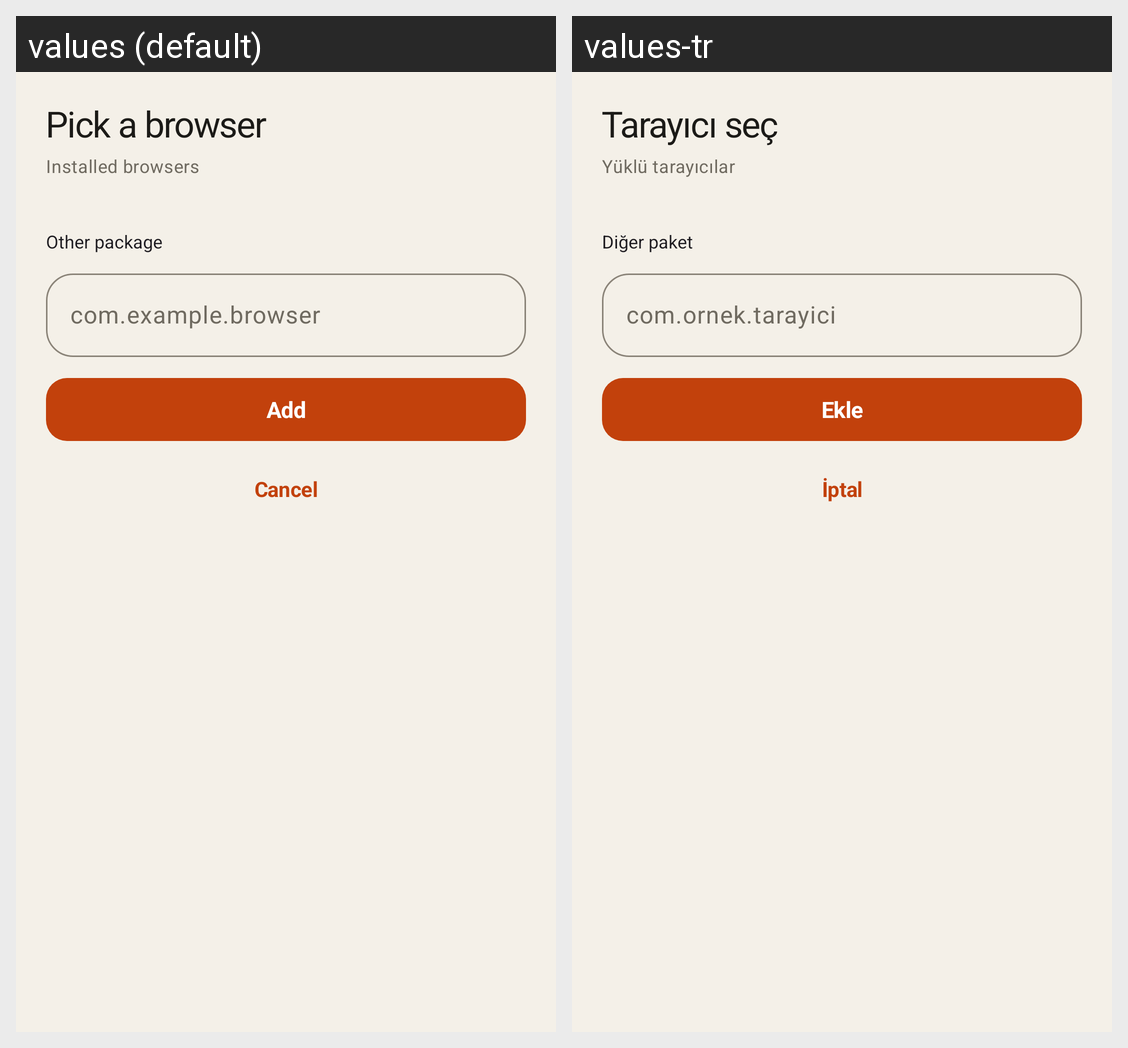

The Android screen above is rendered under two locales of the same app. Produce the string resources it draws, with the default and per-locale values.
Android screen res/layout/sheet_browser_picker.xml rendered under 2 locales, left to right: values (default), values-tr. Device: Nexus 5 (rendered at 1080×1920; each locale shown at half size, 540×960, under a caption strip naming it); theme Theme.BrowserRelay.
Strings drawn on this screen, with the default value and each locale's value (text and hints the layout hard-codes, and strings that could not be matched under every locale, appear in the picture but are not listed):

pick_browser
  values: Pick a browser
  values-tr: Tarayıcı seç

installed_browsers
  values: Installed browsers
  values-tr: Yüklü tarayıcılar

other_package
  values: Other package
  values-tr: Diğer paket

package_hint
  values: com.example.browser
  values-tr: com.ornek.tarayici

add_package
  values: Add
  values-tr: Ekle

cancel
  values: Cancel
  values-tr: İptal
